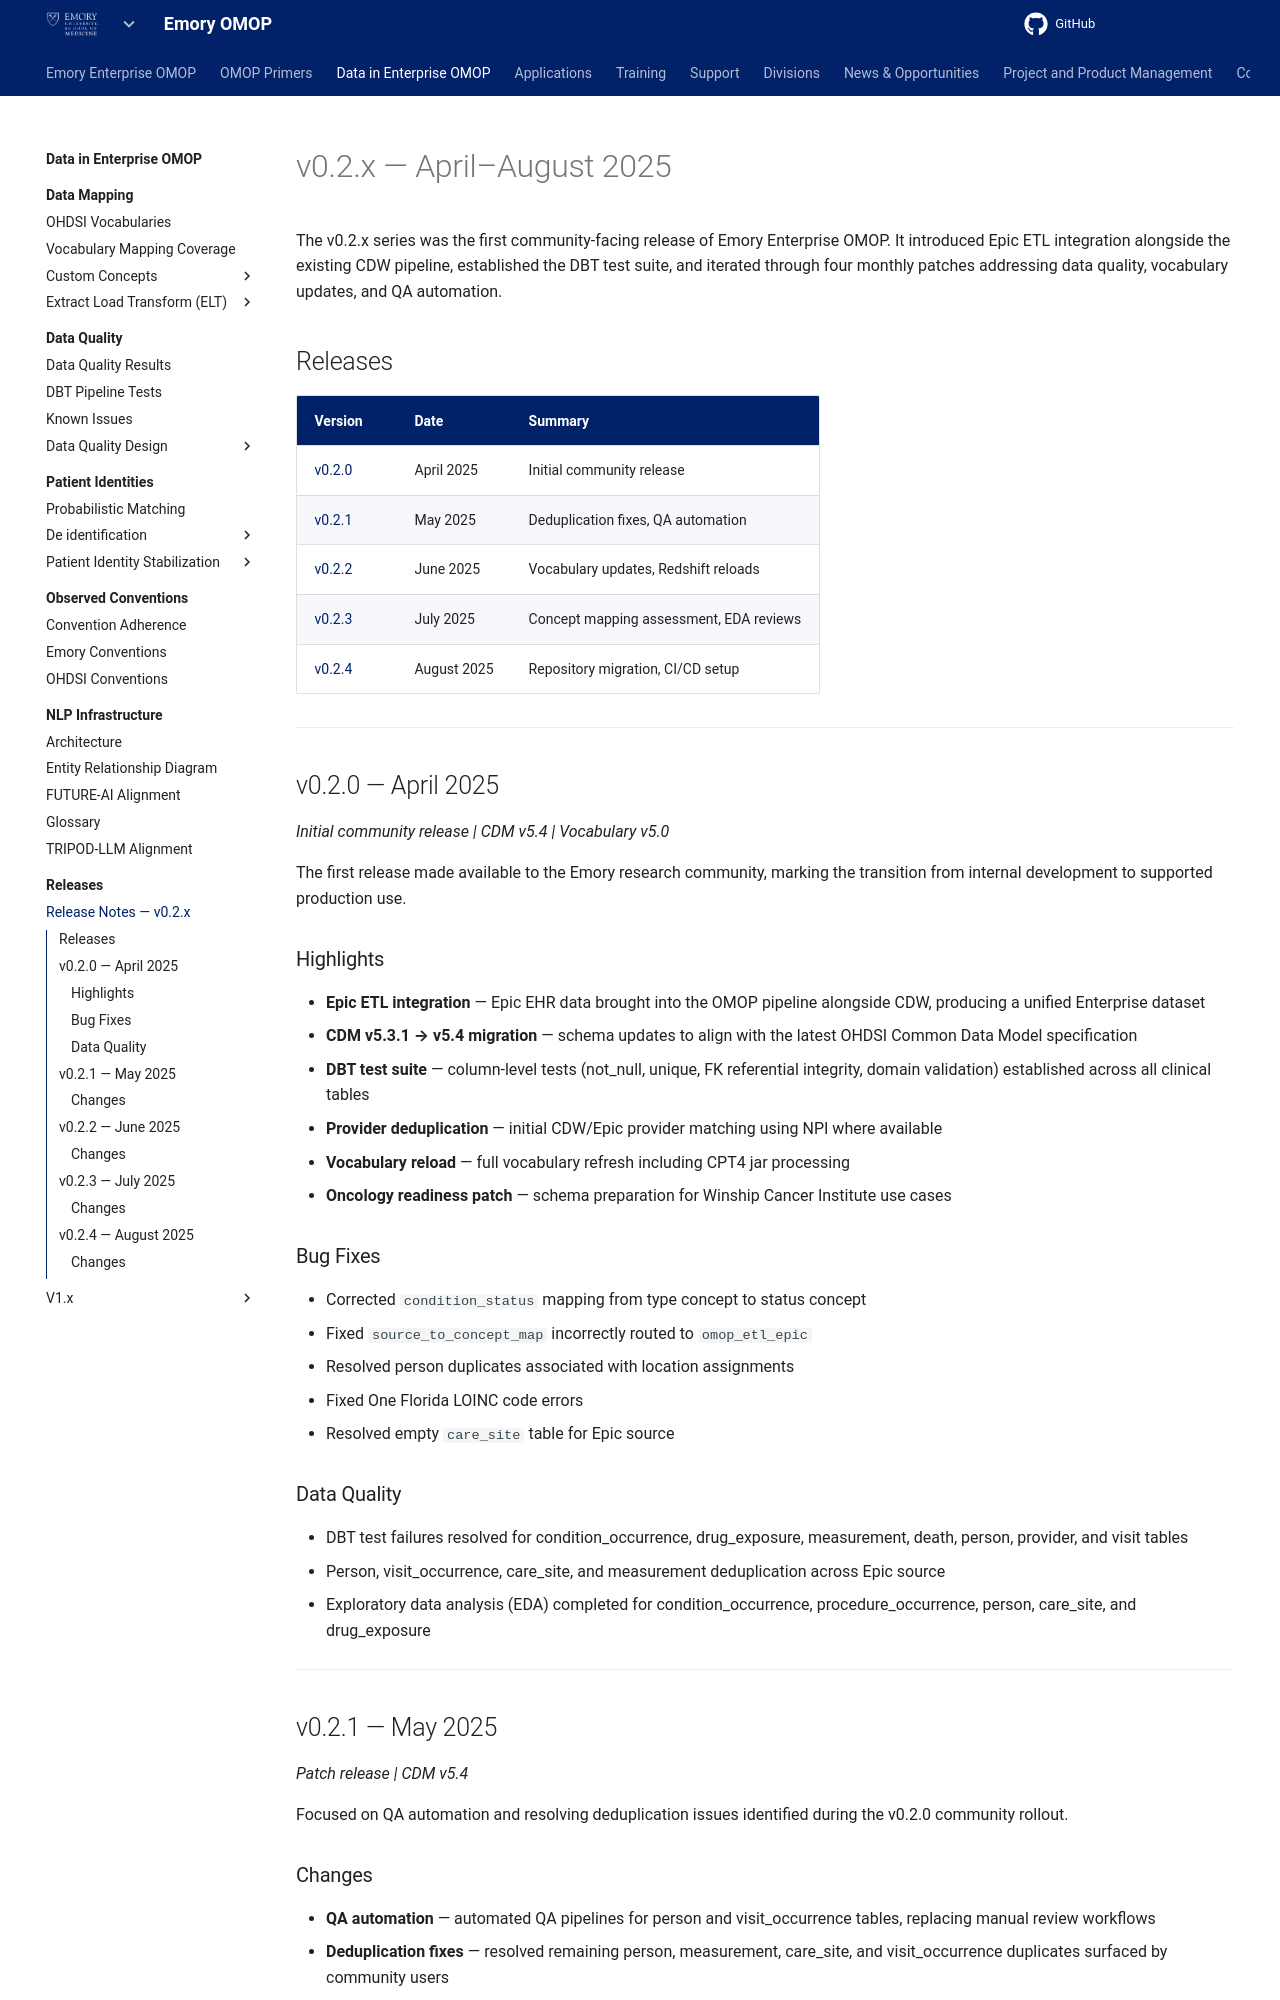

repository: Emory-OMOP/info · page: Data in Enterprise OMOP/Releases/v0.2.x/index.html · generator: mkdocs

---
hide:
  - footer
title: "Release Notes — v0.2.x"
---

# v0.2.x — April–August 2025

The v0.2.x series was the first community-facing release of Emory Enterprise OMOP. It introduced Epic ETL integration alongside the existing CDW pipeline, established the DBT test suite, and iterated through four monthly patches addressing data quality, vocabulary updates, and QA automation.

## Releases

| Version | Date | Summary |
|---------|------|---------|
| [v0.2.0](#v020-april-2025) | April 2025 | Initial community release |
| [v0.2.1](#v021-may-2025) | May 2025 | Deduplication fixes, QA automation |
| [v0.2.2](#v022-june-2025) | June 2025 | Vocabulary updates, Redshift reloads |
| [v0.2.3](#v023-july-2025) | July 2025 | Concept mapping assessment, EDA reviews |
| [v0.2.4](#v024-august-2025) | August 2025 | Repository migration, CI/CD setup |

---

## v0.2.0 — April 2025

*Initial community release | CDM v5.4 | Vocabulary v5.0*

The first release made available to the Emory research community, marking the transition from internal development to supported production use.

### Highlights

- **Epic ETL integration** — Epic EHR data brought into the OMOP pipeline alongside CDW, producing a unified Enterprise dataset
- **CDM v5.3.1 → v5.4 migration** — schema updates to align with the latest OHDSI Common Data Model specification
- **DBT test suite** — column-level tests (not_null, unique, FK referential integrity, domain validation) established across all clinical tables
- **Provider deduplication** — initial CDW/Epic provider matching using NPI where available
- **Vocabulary reload** — full vocabulary refresh including CPT4 jar processing
- **Oncology readiness patch** — schema preparation for Winship Cancer Institute use cases

### Bug Fixes

- Corrected `condition_status` mapping from type concept to status concept
- Fixed `source_to_concept_map` incorrectly routed to `omop_etl_epic`
- Resolved person duplicates associated with location assignments
- Fixed One Florida LOINC code errors
- Resolved empty `care_site` table for Epic source

### Data Quality

- DBT test failures resolved for condition_occurrence, drug_exposure, measurement, death, person, provider, and visit tables
- Person, visit_occurrence, care_site, and measurement deduplication across Epic source
- Exploratory data analysis (EDA) completed for condition_occurrence, procedure_occurrence, person, care_site, and drug_exposure

---

## v0.2.1 — May 2025

*Patch release | CDM v5.4*

Focused on QA automation and resolving deduplication issues identified during the v0.2.0 community rollout.
